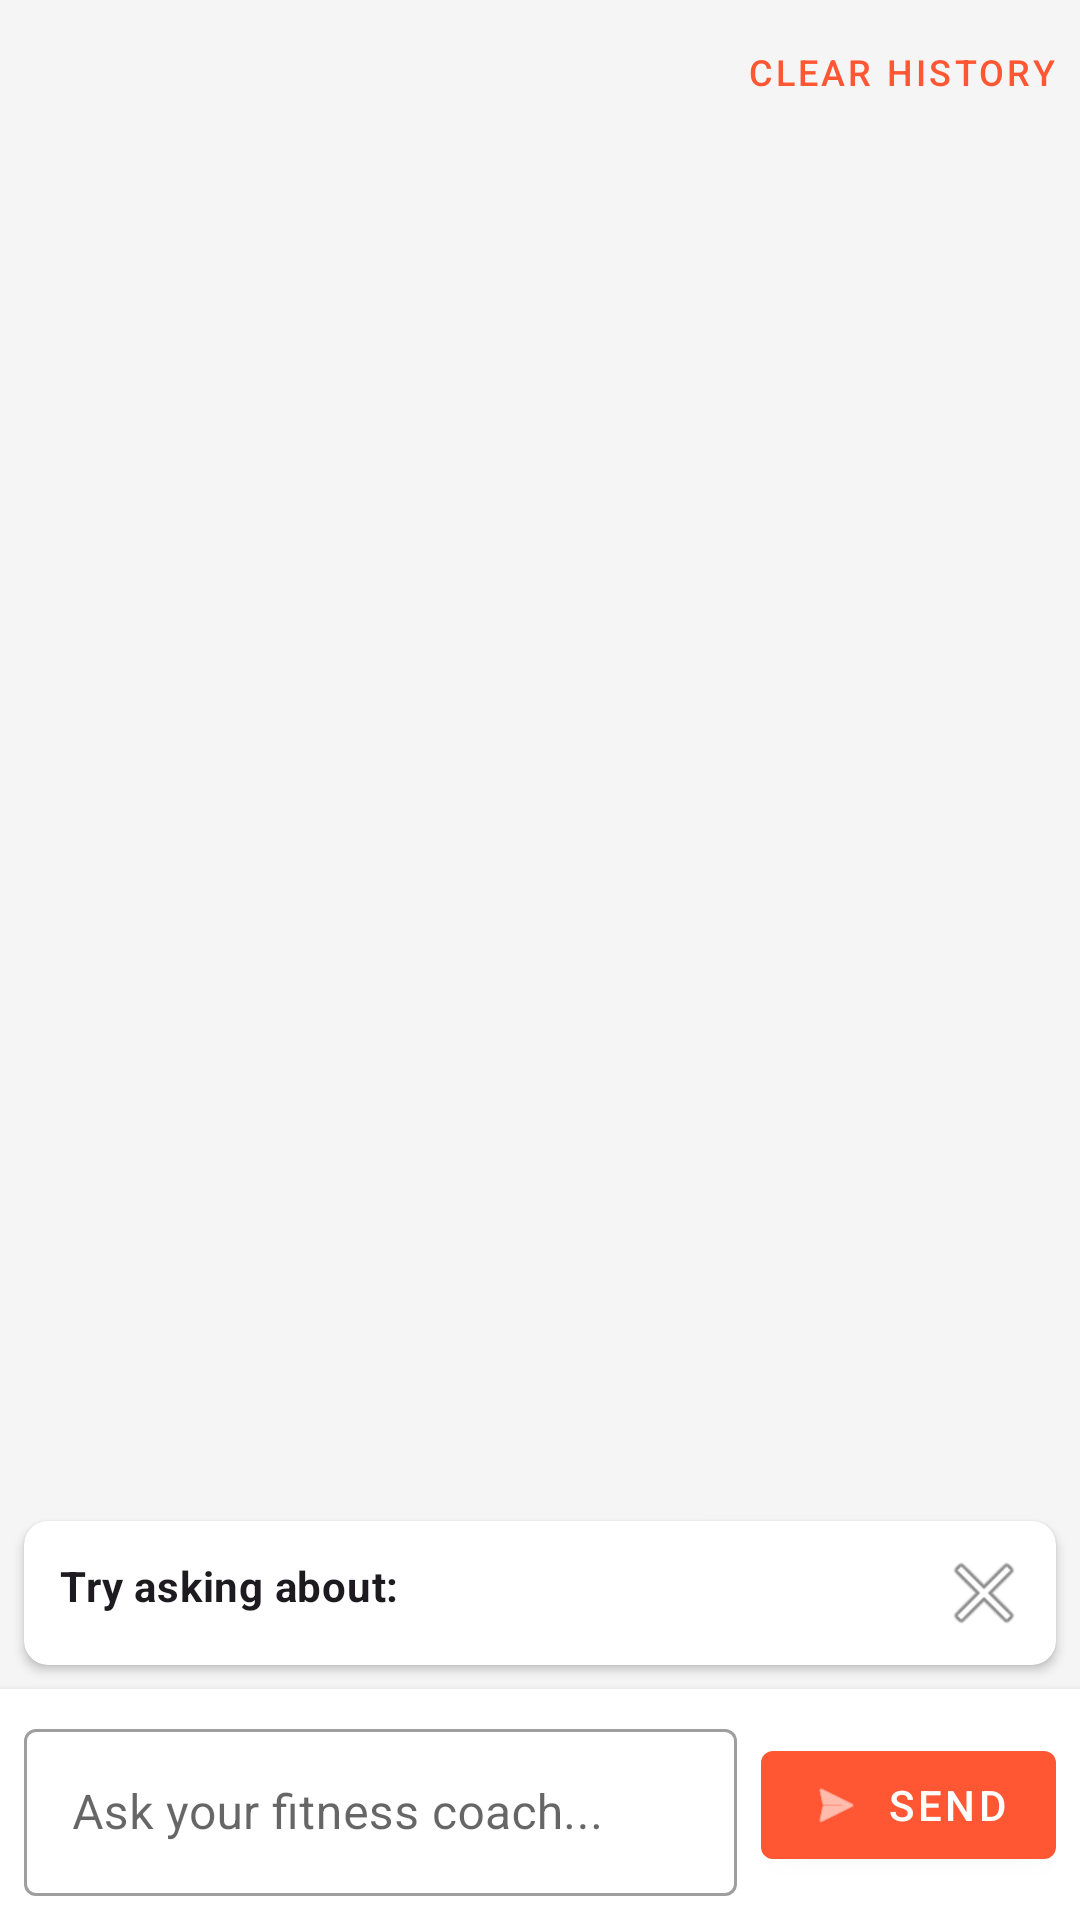

Produce the Android XML layout that renders to this screen, including the resource entries it uses.
<!-- AndroidManifest.xml: application theme Theme.Gympal -->
<!-- res/layout/fragment_coach.xml -->
<?xml version="1.0" encoding="utf-8"?>
<androidx.constraintlayout.widget.ConstraintLayout xmlns:android="http://schemas.android.com/apk/res/android"
    xmlns:app="http://schemas.android.com/apk/res-auto"
    xmlns:tools="http://schemas.android.com/tools"
    android:layout_width="match_parent"
    android:layout_height="match_parent"
    android:animateLayoutChanges="true"
    tools:context=".ui.coach.CoachFragment">

    <androidx.recyclerview.widget.RecyclerView
        android:id="@+id/rv_messages"
        android:layout_width="0dp"
        android:layout_height="0dp"
        android:clipToPadding="false"
        android:padding="8dp"
        app:layout_constraintBottom_toTopOf="@+id/quick_prompt_container"
        app:layout_constraintEnd_toEndOf="parent"
        app:layout_constraintStart_toStartOf="parent"
        app:layout_constraintTop_toTopOf="parent"
        tools:listitem="@layout/item_chat_message" />

    
    <androidx.cardview.widget.CardView
        android:id="@+id/quick_prompt_container"
        android:layout_width="0dp"
        android:layout_height="wrap_content"
        android:layout_margin="8dp"
        app:cardCornerRadius="8dp"
        app:cardElevation="2dp"
        app:layout_constraintBottom_toTopOf="@+id/message_input_container"
        app:layout_constraintEnd_toEndOf="parent"
        app:layout_constraintStart_toStartOf="parent">

        <LinearLayout
            android:layout_width="match_parent"
            android:layout_height="wrap_content"
            android:orientation="vertical"
            android:padding="8dp">

            <RelativeLayout
                android:layout_width="match_parent"
                android:layout_height="wrap_content">
                
                <TextView
                    android:layout_width="wrap_content"
                    android:layout_height="wrap_content"
                    android:text="Try asking about:"
                    android:textAppearance="?attr/textAppearanceBodyMedium"
                    android:textStyle="bold"
                    android:padding="4dp"/>
                
                <ImageButton
                    android:id="@+id/btn_close_prompts"
                    android:layout_width="32dp"
                    android:layout_height="32dp"
                    android:layout_alignParentEnd="true"
                    android:layout_centerVertical="true"
                    android:background="?attr/selectableItemBackgroundBorderless"
                    android:contentDescription="Close quick prompts"
                    android:src="@android:drawable/ic_menu_close_clear_cancel" />
            </RelativeLayout>

            <com.google.android.material.chip.ChipGroup
                android:id="@+id/quick_prompt_chip_group"
                android:layout_width="match_parent"
                android:layout_height="wrap_content"
                app:chipSpacingHorizontal="4dp"
                app:chipSpacingVertical="4dp"
                app:singleLine="false" />
        </LinearLayout>
    </androidx.cardview.widget.CardView>

    <androidx.constraintlayout.widget.ConstraintLayout
        android:id="@+id/message_input_container"
        android:layout_width="0dp"
        android:layout_height="wrap_content"
        android:background="?attr/colorSurface"
        android:elevation="4dp"
        android:padding="8dp"
        app:layout_constraintBottom_toBottomOf="parent"
        app:layout_constraintEnd_toEndOf="parent"
        app:layout_constraintStart_toStartOf="parent">

        <com.google.android.material.textfield.TextInputLayout
            android:id="@+id/til_message"
            style="@style/Widget.MaterialComponents.TextInputLayout.OutlinedBox"
            android:layout_width="0dp"
            android:layout_height="wrap_content"
            android:layout_marginEnd="8dp"
            android:hint="Ask your fitness coach..."
            app:layout_constraintBottom_toBottomOf="parent"
            app:layout_constraintEnd_toStartOf="@+id/btn_send"
            app:layout_constraintStart_toStartOf="parent"
            app:layout_constraintTop_toTopOf="parent">

            <com.google.android.material.textfield.TextInputEditText
                android:id="@+id/et_message"
                android:layout_width="match_parent"
                android:layout_height="wrap_content"
                android:inputType="textMultiLine"
                android:maxLines="4" />
        </com.google.android.material.textfield.TextInputLayout>

        <com.google.android.material.button.MaterialButton
            android:id="@+id/btn_send"
            style="@style/Widget.MaterialComponents.Button"
            android:layout_width="wrap_content"
            android:layout_height="wrap_content"
            android:text="Send"
            app:icon="@android:drawable/ic_menu_send"
            app:layout_constraintBottom_toBottomOf="parent"
            app:layout_constraintEnd_toEndOf="parent"
            app:layout_constraintTop_toTopOf="parent" />
    </androidx.constraintlayout.widget.ConstraintLayout>

    <com.google.android.material.button.MaterialButton
        android:id="@+id/btn_clear_history"
        style="@style/Widget.MaterialComponents.Button.TextButton"
        android:layout_width="wrap_content"
        android:layout_height="wrap_content"
        android:text="Clear History"
        android:textSize="12sp"
        app:layout_constraintEnd_toEndOf="parent"
        app:layout_constraintTop_toTopOf="parent" />

    <ProgressBar
        android:id="@+id/progress_bar"
        android:layout_width="wrap_content"
        android:layout_height="wrap_content"
        android:visibility="gone"
        app:layout_constraintBottom_toBottomOf="parent"
        app:layout_constraintEnd_toEndOf="parent"
        app:layout_constraintStart_toStartOf="parent"
        app:layout_constraintTop_toTopOf="parent" />

</androidx.constraintlayout.widget.ConstraintLayout>
<!-- res/layout/item_chat_message.xml (included above) -->
<?xml version="1.0" encoding="utf-8"?>
<androidx.constraintlayout.widget.ConstraintLayout xmlns:android="http://schemas.android.com/apk/res/android"
    xmlns:app="http://schemas.android.com/apk/res-auto"
    xmlns:tools="http://schemas.android.com/tools"
    android:layout_width="match_parent"
    android:layout_height="wrap_content"
    android:paddingTop="8dp"
    android:paddingBottom="8dp">

    
    <androidx.constraintlayout.widget.ConstraintLayout
        android:id="@+id/incoming_layout"
        android:layout_width="0dp"
        android:layout_height="wrap_content"
        android:visibility="gone"
        app:layout_constraintEnd_toEndOf="parent"
        app:layout_constraintStart_toStartOf="parent"
        app:layout_constraintTop_toTopOf="parent"
        app:layout_constraintWidth_percent="0.8"
        tools:visibility="visible">

        <com.google.android.material.card.MaterialCardView
            android:id="@+id/card_incoming"
            android:layout_width="wrap_content"
            android:layout_height="wrap_content"
            android:layout_marginStart="8dp"
            app:cardBackgroundColor="?attr/colorSurfaceVariant"
            app:cardCornerRadius="12dp"
            app:cardElevation="1dp"
            app:layout_constraintStart_toStartOf="parent"
            app:layout_constraintTop_toTopOf="parent">

            <TextView
                android:id="@+id/tv_incoming_message"
                android:layout_width="wrap_content"
                android:layout_height="wrap_content"
                android:paddingStart="16dp"
                android:paddingTop="8dp"
                android:paddingEnd="16dp"
                android:paddingBottom="8dp"
                android:textAppearance="?attr/textAppearanceBodyMedium"
                android:textColor="?attr/colorOnSurface"
                android:textIsSelectable="true"
                tools:text="This is an AI response with **markdown** support." />
        </com.google.android.material.card.MaterialCardView>

        <TextView
            android:id="@+id/tv_incoming_time"
            android:layout_width="wrap_content"
            android:layout_height="wrap_content"
            android:layout_marginStart="12dp"
            android:layout_marginTop="4dp"
            android:textAppearance="?attr/textAppearanceCaption"
            android:textColor="?attr/colorOnSurfaceVariant"
            android:textSize="10sp"
            app:layout_constraintStart_toStartOf="@+id/card_incoming"
            app:layout_constraintTop_toBottomOf="@+id/card_incoming"
            tools:text="10:30 AM" />
    </androidx.constraintlayout.widget.ConstraintLayout>

    
    <androidx.constraintlayout.widget.ConstraintLayout
        android:id="@+id/outgoing_layout"
        android:layout_width="0dp"
        android:layout_height="wrap_content"
        android:visibility="gone"
        app:layout_constraintEnd_toEndOf="parent"
        app:layout_constraintStart_toStartOf="parent"
        app:layout_constraintTop_toTopOf="parent"
        app:layout_constraintWidth_percent="0.8"
        tools:visibility="visible">

        <com.google.android.material.card.MaterialCardView
            android:id="@+id/card_outgoing"
            android:layout_width="wrap_content"
            android:layout_height="wrap_content"
            android:layout_marginEnd="8dp"
            app:cardBackgroundColor="?attr/colorPrimary"
            app:cardCornerRadius="12dp"
            app:cardElevation="1dp"
            app:layout_constraintEnd_toEndOf="parent"
            app:layout_constraintTop_toTopOf="parent">

            <TextView
                android:id="@+id/tv_outgoing_message"
                android:layout_width="wrap_content"
                android:layout_height="wrap_content"
                android:paddingStart="16dp"
                android:paddingTop="8dp"
                android:paddingEnd="16dp"
                android:paddingBottom="8dp"
                android:textAppearance="?attr/textAppearanceBodyMedium"
                android:textColor="?attr/colorOnPrimary"
                android:textIsSelectable="true"
                tools:text="This is a user message" />
        </com.google.android.material.card.MaterialCardView>

        <TextView
            android:id="@+id/tv_outgoing_time"
            android:layout_width="wrap_content"
            android:layout_height="wrap_content"
            android:layout_marginTop="4dp"
            android:layout_marginEnd="12dp"
            android:textAppearance="?attr/textAppearanceCaption"
            android:textColor="?attr/colorOnSurfaceVariant"
            android:textSize="10sp"
            app:layout_constraintEnd_toEndOf="@+id/card_outgoing"
            app:layout_constraintTop_toBottomOf="@+id/card_outgoing"
            tools:text="10:31 AM" />
    </androidx.constraintlayout.widget.ConstraintLayout>

</androidx.constraintlayout.widget.ConstraintLayout>
<!-- resources referenced by this layout -->
<resources>
  <style name="Theme.Gympal" parent="Base.Theme.Gympal" />
  <style name="Base.Theme.Gympal" parent="Theme.Material3.DayNight.NoActionBar">
          
          <item name="colorPrimary">@color/primary</item>
          <item name="colorPrimaryVariant">@color/primary_variant</item>
          <item name="colorOnPrimary">@color/on_primary</item>
          
          
          <item name="colorSecondary">@color/secondary</item>
          <item name="colorSecondaryVariant">@color/secondary_variant</item>
          <item name="colorOnSecondary">@color/on_secondary</item>
          
          
          <item name="android:statusBarColor">@color/primary</item>
          
          
          <item name="android:colorBackground">@color/background</item>
          <item name="colorSurface">@color/surface</item>
          <item name="colorOnBackground">@color/on_background</item>
          <item name="colorOnSurface">@color/on_surface</item>
          
          
          <item name="colorError">@color/error</item>
          <item name="colorOnError">@color/on_error</item>
          
          
          <item name="textAppearanceHeadlineLarge">@style/TextAppearance.GymPal.HeadlineLarge</item>
          <item name="textAppearanceHeadlineMedium">@style/TextAppearance.GymPal.HeadlineMedium</item>
          <item name="textAppearanceBodyLarge">@style/TextAppearance.GymPal.BodyLarge</item>
          <item name="textAppearanceBodyMedium">@style/TextAppearance.GymPal.BodyMedium</item>
      </style>
  <color name="primary">#FF5733</color>
  <color name="primary_variant">#E64A2E</color>
  <color name="on_primary">#FFFFFF</color>
  <color name="secondary">#3F51B5</color>
  <color name="secondary_variant">#303F9F</color>
  <color name="on_secondary">#FFFFFF</color>
  <color name="background">#F5F5F5</color>
  <color name="surface">#FFFFFF</color>
  <color name="on_background">#000000</color>
  <color name="on_surface">#000000</color>
  <color name="error">#B00020</color>
  <color name="on_error">#FFFFFF</color>
  <style name="TextAppearance.GymPal.HeadlineLarge" parent="TextAppearance.Material3.HeadlineLarge">
          <item name="fontFamily">sans-serif-medium</item>
          <item name="android:fontFamily">sans-serif-medium</item>
      </style>
  <style name="TextAppearance.GymPal.HeadlineMedium" parent="TextAppearance.Material3.HeadlineMedium">
          <item name="fontFamily">sans-serif-medium</item>
          <item name="android:fontFamily">sans-serif-medium</item>
      </style>
  <style name="TextAppearance.GymPal.BodyLarge" parent="TextAppearance.Material3.BodyLarge">
          <item name="fontFamily">sans-serif</item>
          <item name="android:fontFamily">sans-serif</item>
      </style>
  <style name="TextAppearance.GymPal.BodyMedium" parent="TextAppearance.Material3.BodyMedium">
          <item name="fontFamily">sans-serif</item>
          <item name="android:fontFamily">sans-serif</item>
      </style>
</resources>
